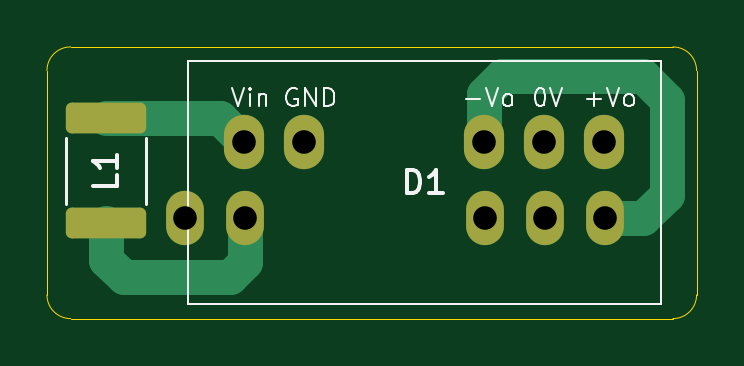
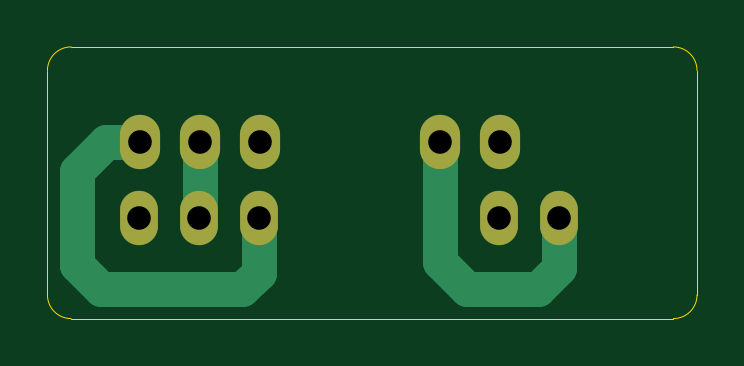
Circuit board: 11 layer files. Board 27.5 x 11.5 mm.
- bottom_copper: DCDC_Adapter-B_Cu.gbr (2356 bytes)
- bottom_mask: DCDC_Adapter-B_Mask.gbr (810 bytes)
- paste: DCDC_Adapter-B_Paste.gbr (455 bytes)
- bottom_silk: DCDC_Adapter-B_Silks.gbr (730 bytes)
- outline: DCDC_Adapter-Edge_Cuts.gbr (1269 bytes)
- top_copper: DCDC_Adapter-F_Cu.gbr (3300 bytes)
- top_mask: DCDC_Adapter-F_Mask.gbr (1532 bytes)
- paste: DCDC_Adapter-F_Paste.gbr (1177 bytes)
- top_silk: DCDC_Adapter-F_Silks.gbr (7708 bytes)
- drill: DCDC_Adapter-NPTH.drl (269 bytes)
- drill: DCDC_Adapter-PTH.drl (480 bytes)

=== bottom_copper: DCDC_Adapter-B_Cu.gbr ===
%TF.GenerationSoftware,KiCad,Pcbnew,9.0.1*%
%TF.CreationDate,2025-05-28T21:41:54+03:00*%
%TF.ProjectId,DCDC_Adapter,44434443-5f41-4646-9170-7465722e6b69,rev?*%
%TF.SameCoordinates,Original*%
%TF.FileFunction,Copper,L2,Bot*%
%TF.FilePolarity,Positive*%
%FSLAX46Y46*%
G04 Gerber Fmt 4.6, Leading zero omitted, Abs format (unit mm)*
G04 Created by KiCad (PCBNEW 9.0.1) date 2025-05-28 21:41:54*
%MOMM*%
%LPD*%
G01*
G04 APERTURE LIST*
%TA.AperFunction,ComponentPad*%
%ADD10O,1.600000X2.300000*%
%TD*%
%TA.AperFunction,ComponentPad*%
%ADD11O,1.700000X2.300000*%
%TD*%
%TA.AperFunction,Conductor*%
%ADD12C,1.500000*%
%TD*%
%ADD13C,0.350000*%
G04 APERTURE END LIST*
D10*
%TO.P,D2,1,GND*%
%TO.N,Net-(D1-GND)*%
X135610000Y-99000000D03*
%TO.P,D2,2,Vin*%
%TO.N,Net-(D2-Vin)*%
X138150000Y-99000000D03*
%TO.P,D2,6,+VO*%
%TO.N,Net-(D1-+Vo)*%
X148310000Y-99000000D03*
%TO.P,D2,7,0V*%
%TO.N,Net-(D1-0V)*%
X150850000Y-99000000D03*
%TO.P,D2,8,-Vo*%
%TO.N,Net-(D1--Vo)*%
X153390000Y-99000000D03*
%TD*%
D11*
%TO.P,D1,1,Vin*%
%TO.N,Net-(D1-Vin)*%
X138105670Y-95787470D03*
%TO.P,D1,2,GND*%
%TO.N,Net-(D1-GND)*%
X140645670Y-95787470D03*
%TO.P,D1,5,-Vo*%
%TO.N,Net-(D1--Vo)*%
X148265670Y-95787470D03*
%TO.P,D1,6,0V*%
%TO.N,Net-(D1-0V)*%
X150805670Y-95787470D03*
%TO.P,D1,7,+Vo*%
%TO.N,Net-(D1-+Vo)*%
X153345670Y-95787470D03*
%TD*%
D12*
%TO.N,Net-(D1-0V)*%
X150805670Y-98955670D02*
X150850000Y-99000000D01*
X150805670Y-95787470D02*
X150805670Y-98955670D01*
%TO.N,Net-(D1-+Vo)*%
X148310000Y-101310000D02*
X148310000Y-99000000D01*
X149000000Y-102000000D02*
X148310000Y-101310000D01*
X156000000Y-97000000D02*
X156000000Y-101000000D01*
X154787470Y-95787470D02*
X156000000Y-97000000D01*
X156000000Y-101000000D02*
X155000000Y-102000000D01*
X155000000Y-102000000D02*
X149000000Y-102000000D01*
X153345670Y-95787470D02*
X154787470Y-95787470D01*
%TO.N,Net-(D1-GND)*%
X139500000Y-102000000D02*
X140645670Y-100854330D01*
X140645670Y-100854330D02*
X140645670Y-95787470D01*
X136500000Y-102000000D02*
X139500000Y-102000000D01*
X135610000Y-101110000D02*
X136500000Y-102000000D01*
X135610000Y-99000000D02*
X135610000Y-101110000D01*
%TD*%
D13*
X135610000Y-99000000D03*
X138150000Y-99000000D03*
X148310000Y-99000000D03*
X150850000Y-99000000D03*
X153390000Y-99000000D03*
X138105670Y-95787470D03*
X140645670Y-95787470D03*
X148265670Y-95787470D03*
X150805670Y-95787470D03*
X153345670Y-95787470D03*
M02*

=== bottom_mask: DCDC_Adapter-B_Mask.gbr ===
%TF.GenerationSoftware,KiCad,Pcbnew,9.0.1*%
%TF.CreationDate,2025-05-28T21:41:54+03:00*%
%TF.ProjectId,DCDC_Adapter,44434443-5f41-4646-9170-7465722e6b69,rev?*%
%TF.SameCoordinates,Original*%
%TF.FileFunction,Soldermask,Bot*%
%TF.FilePolarity,Negative*%
%FSLAX46Y46*%
G04 Gerber Fmt 4.6, Leading zero omitted, Abs format (unit mm)*
G04 Created by KiCad (PCBNEW 9.0.1) date 2025-05-28 21:41:54*
%MOMM*%
%LPD*%
G01*
G04 APERTURE LIST*
%ADD10O,1.600000X2.300000*%
%ADD11O,1.700000X2.300000*%
G04 APERTURE END LIST*
D10*
%TO.C,D2*%
X135610000Y-99000000D03*
X138150000Y-99000000D03*
X148310000Y-99000000D03*
X150850000Y-99000000D03*
X153390000Y-99000000D03*
%TD*%
D11*
%TO.C,D1*%
X138105670Y-95787470D03*
X140645670Y-95787470D03*
X148265670Y-95787470D03*
X150805670Y-95787470D03*
X153345670Y-95787470D03*
%TD*%
M02*

=== paste: DCDC_Adapter-B_Paste.gbr ===
%TF.GenerationSoftware,KiCad,Pcbnew,9.0.1*%
%TF.CreationDate,2025-05-28T21:41:54+03:00*%
%TF.ProjectId,DCDC_Adapter,44434443-5f41-4646-9170-7465722e6b69,rev?*%
%TF.SameCoordinates,Original*%
%TF.FileFunction,Paste,Bot*%
%TF.FilePolarity,Positive*%
%FSLAX46Y46*%
G04 Gerber Fmt 4.6, Leading zero omitted, Abs format (unit mm)*
G04 Created by KiCad (PCBNEW 9.0.1) date 2025-05-28 21:41:54*
%MOMM*%
%LPD*%
G01*
G04 APERTURE LIST*
G04 APERTURE END LIST*
M02*

=== bottom_silk: DCDC_Adapter-B_Silks.gbr ===
%TF.GenerationSoftware,KiCad,Pcbnew,9.0.1*%
%TF.CreationDate,2025-05-28T21:41:54+03:00*%
%TF.ProjectId,DCDC_Adapter,44434443-5f41-4646-9170-7465722e6b69,rev?*%
%TF.SameCoordinates,Original*%
%TF.FileFunction,Legend,Bot*%
%TF.FilePolarity,Positive*%
%FSLAX46Y46*%
G04 Gerber Fmt 4.6, Leading zero omitted, Abs format (unit mm)*
G04 Created by KiCad (PCBNEW 9.0.1) date 2025-05-28 21:41:54*
%MOMM*%
%LPD*%
G01*
G04 APERTURE LIST*
%ADD10C,0.350000*%
G04 APERTURE END LIST*
D10*
X135610000Y-99000000D03*
X138150000Y-99000000D03*
X148310000Y-99000000D03*
X150850000Y-99000000D03*
X153390000Y-99000000D03*
X138105670Y-95787470D03*
X140645670Y-95787470D03*
X148265670Y-95787470D03*
X150805670Y-95787470D03*
X153345670Y-95787470D03*
M02*

=== outline: DCDC_Adapter-Edge_Cuts.gbr ===
%TF.GenerationSoftware,KiCad,Pcbnew,9.0.1*%
%TF.CreationDate,2025-05-28T21:41:54+03:00*%
%TF.ProjectId,DCDC_Adapter,44434443-5f41-4646-9170-7465722e6b69,rev?*%
%TF.SameCoordinates,Original*%
%TF.FileFunction,Profile,NP*%
%FSLAX46Y46*%
G04 Gerber Fmt 4.6, Leading zero omitted, Abs format (unit mm)*
G04 Created by KiCad (PCBNEW 9.0.1) date 2025-05-28 21:41:54*
%MOMM*%
%LPD*%
G01*
G04 APERTURE LIST*
%TA.AperFunction,Profile*%
%ADD10C,0.050000*%
%TD*%
%ADD11C,0.350000*%
G04 APERTURE END LIST*
D10*
X156250000Y-103250000D02*
X130750000Y-103250000D01*
X129750000Y-102250000D02*
X129750000Y-92750000D01*
X130750000Y-103250000D02*
G75*
G02*
X129750000Y-102250000I0J1000000D01*
G01*
X156250000Y-91750000D02*
G75*
G02*
X157250000Y-92750000I0J-1000000D01*
G01*
X130750000Y-91750000D02*
X156250000Y-91750000D01*
X129750000Y-92750000D02*
G75*
G02*
X130750000Y-91750000I1000000J0D01*
G01*
X157250000Y-92750000D02*
X157250000Y-102250000D01*
X157250000Y-102250000D02*
G75*
G02*
X156250000Y-103250000I-1000000J0D01*
G01*
D11*
X135610000Y-99000000D03*
X138150000Y-99000000D03*
X148310000Y-99000000D03*
X150850000Y-99000000D03*
X153390000Y-99000000D03*
X138105670Y-95787470D03*
X140645670Y-95787470D03*
X148265670Y-95787470D03*
X150805670Y-95787470D03*
X153345670Y-95787470D03*
M02*

=== top_copper: DCDC_Adapter-F_Cu.gbr (3300 bytes, source withheld) ===
=== top_mask: DCDC_Adapter-F_Mask.gbr (1532 bytes, source withheld) ===
=== paste: DCDC_Adapter-F_Paste.gbr (1177 bytes, source withheld) ===
=== top_silk: DCDC_Adapter-F_Silks.gbr (7708 bytes, source omitted) ===
=== drill: DCDC_Adapter-NPTH.drl ===
M48
; DRILL file {KiCad 9.0.1} date 2025-05-28T21:41:54+0300
; FORMAT={-:-/ absolute / metric / decimal}
; #@! TF.CreationDate,2025-05-28T21:41:54+03:00
; #@! TF.GenerationSoftware,Kicad,Pcbnew,9.0.1
; #@! TF.FileFunction,NonPlated,1,2,NPTH
FMAT,2
METRIC
%
G90
G05
M30

=== drill: DCDC_Adapter-PTH.drl ===
M48
; DRILL file {KiCad 9.0.1} date 2025-05-28T21:41:54+0300
; FORMAT={-:-/ absolute / metric / decimal}
; #@! TF.CreationDate,2025-05-28T21:41:54+03:00
; #@! TF.GenerationSoftware,Kicad,Pcbnew,9.0.1
; #@! TF.FileFunction,Plated,1,2,PTH
FMAT,2
METRIC
; #@! TA.AperFunction,Plated,PTH,ComponentDrill
T1C1.000
%
G90
G05
T1
X135.61Y-99.0
X138.106Y-95.787
X138.15Y-99.0
X140.646Y-95.787
X148.266Y-95.787
X148.31Y-99.0
X150.806Y-95.787
X150.85Y-99.0
X153.346Y-95.787
X153.39Y-99.0
M30
